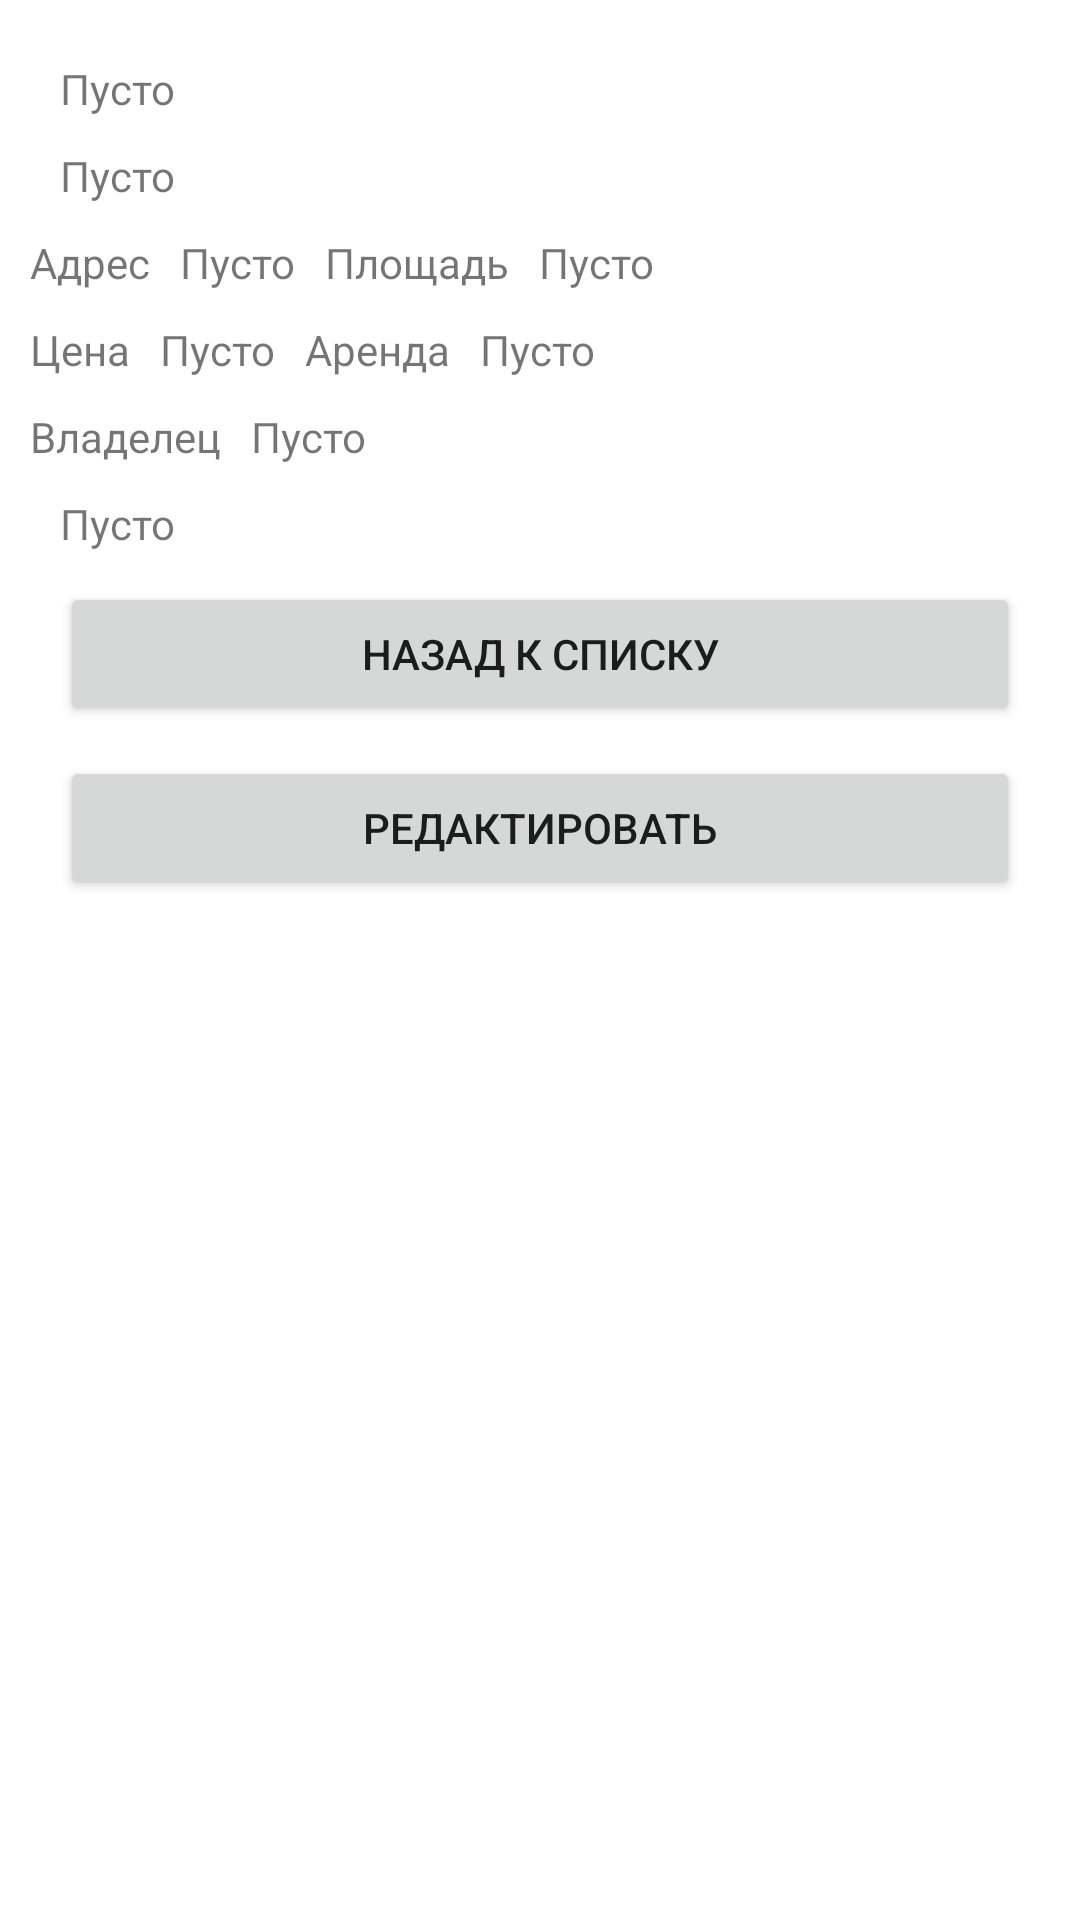

Reconstruct the res/layout file that produces this screen, plus the resources it refers to.
<!-- AndroidManifest.xml: application theme Theme.Labwork2Android -->
<!-- res/layout/fragment_detailed_information.xml -->
<?xml version="1.0" encoding="utf-8"?>
<androidx.constraintlayout.widget.ConstraintLayout xmlns:android="http://schemas.android.com/apk/res/android"
    xmlns:tools="http://schemas.android.com/tools"
    android:layout_width="match_parent"
    android:layout_height="wrap_content"
    xmlns:app="http://schemas.android.com/apk/res-auto"
    android:padding="10sp"
    tools:context=".DetailedInformation">

    <TextView android:id="@+id/title"
        android:layout_height="wrap_content"
        android:layout_width="match_parent"
        android:text="@string/default_value"
        android:layout_margin="10sp"
        app:layout_constraintTop_toTopOf="parent"/>


    <TextView android:id="@+id/short_description"
        android:layout_height="wrap_content"
        android:layout_width="match_parent"
        android:text="@string/default_value"
        android:layout_margin="10sp"
        app:layout_constraintTop_toBottomOf="@id/title"
        />

    <TextView android:id="@+id/default_address_label"
        android:layout_height="wrap_content"
        android:layout_width="wrap_content"
        android:text="@string/default_address_label"
        android:layout_margin="10sp"
        app:layout_constraintTop_toBottomOf="@id/short_description"
        app:layout_constraintRight_toLeftOf="@id/address"
        />

    <TextView android:id="@+id/address"
        android:layout_height="wrap_content"
        android:layout_width="wrap_content"
        android:text="@string/default_value"
        android:layout_margin="10sp"
        app:layout_constraintTop_toBottomOf="@id/short_description"
        app:layout_constraintRight_toLeftOf="@id/default_area_label"
        />

    <TextView android:id="@+id/default_area_label"
        android:layout_height="wrap_content"
        android:layout_width="wrap_content"
        android:text="@string/default_area_label"
        android:layout_margin="10sp"
        app:layout_constraintTop_toBottomOf="@id/short_description"
        app:layout_constraintRight_toLeftOf="@id/area"
        />
    
    <TextView android:id="@+id/area"
        android:layout_height="wrap_content"
        android:layout_width="wrap_content"
        android:text="@string/default_value"
        android:layout_margin="10sp"
        app:layout_constraintTop_toBottomOf="@id/short_description"
        app:layout_constraintLeft_toRightOf="@+id/address"
        />

    <TextView android:id="@+id/cost_label"
        android:layout_height="wrap_content"
        android:layout_width="wrap_content"
        android:text="@string/cost_label"
        android:layout_margin="10sp"
        app:layout_constraintTop_toBottomOf="@id/area"
        app:layout_constraintRight_toLeftOf="@id/cost"
        />

    <TextView android:id="@+id/cost"
        android:layout_height="wrap_content"
        android:layout_width="wrap_content"
        android:text="@string/default_value"
        android:layout_margin="10sp"
        app:layout_constraintTop_toBottomOf="@id/area"
        app:layout_constraintRight_toLeftOf="@id/rent_label"
        />

    <TextView android:id="@+id/rent_label"
        android:layout_height="wrap_content"
        android:layout_width="wrap_content"
        android:text="@string/rent_label"
        android:layout_margin="10sp"
        app:layout_constraintTop_toBottomOf="@id/area"
        app:layout_constraintRight_toLeftOf="@id/rent"
        />

    <TextView android:id="@+id/rent"
        android:layout_height="wrap_content"
        android:layout_width="wrap_content"
        android:text="@string/default_value"
        android:layout_margin="10sp"
        app:layout_constraintTop_toBottomOf="@id/area"
        app:layout_constraintLeft_toRightOf="@id/rent_label"
        />

    <TextView android:id="@+id/owner_name_label"
        android:layout_height="wrap_content"
        android:layout_width="wrap_content"
        android:text="@string/owner_name_label"
        android:layout_margin="10sp"
        app:layout_constraintTop_toBottomOf="@id/rent"
        app:layout_constraintRight_toLeftOf="@id/owner_name"
        />

    <TextView android:id="@+id/owner_name"
        android:layout_height="wrap_content"
        android:layout_width="wrap_content"
        android:text="@string/default_value"
        android:layout_margin="10sp"
        app:layout_constraintTop_toBottomOf="@id/rent"
        app:layout_constraintLeft_toRightOf="@id/owner_name_label"
        />

    <TextView android:id="@+id/description"
        android:layout_height="wrap_content"
        android:layout_width="match_parent"
        android:text="@string/default_value"
        android:layout_margin="10sp"
        app:layout_constraintTop_toBottomOf="@id/owner_name"
        />

    <Button android:id="@+id/back"
        android:layout_height="wrap_content"
        android:layout_width="match_parent"
        android:layout_margin="10sp"
        android:text="@string/back_to_list_button_text"
        app:layout_constraintTop_toBottomOf="@id/description"

        />

    <Button android:id="@+id/edit"
        android:layout_height="wrap_content"
        android:layout_width="match_parent"
        android:layout_margin="10sp"
        android:text="@string/edit_data"
        app:layout_constraintTop_toBottomOf="@id/back"
        />


</androidx.constraintlayout.widget.ConstraintLayout>
<!-- resources referenced by this layout -->
<resources>
  <string name="back_to_list_button_text">Назад к списку</string>
  <string name="cost_label">Цена</string>
  <string name="default_address_label">Адрес</string>
  <string name="default_area_label">Площадь</string>
  <string name="default_value">Пусто</string>
  <string name="edit_data">Редактировать</string>
  <string name="owner_name_label">Владелец</string>
  <string name="rent_label">Аренда</string>
  <style name="Theme.Labwork2Android" parent="Theme.MaterialComponents.DayNight.DarkActionBar">
          
          <item name="colorPrimary">@color/purple_500</item>
          <item name="colorPrimaryVariant">@color/purple_700</item>
          <item name="colorOnPrimary">@color/white</item>
          
          <item name="colorSecondary">@color/teal_200</item>
          <item name="colorSecondaryVariant">@color/teal_700</item>
          <item name="colorOnSecondary">@color/black</item>
          
          <item name="android:statusBarColor">?attr/colorPrimaryVariant</item>
          
      </style>
  <!-- not gathered from this repository: default colours our renderer supplied (Android Studio template values) -->
  <color name="purple_500">#FF6200EE</color>
  <color name="purple_700">#FF3700B3</color>
  <color name="teal_200">#FF03DAC5</color>
  <color name="teal_700">#FF018786</color>
  <color name="black">#FF000000</color>
  <color name="white">#FFFFFFFF</color>
</resources>
